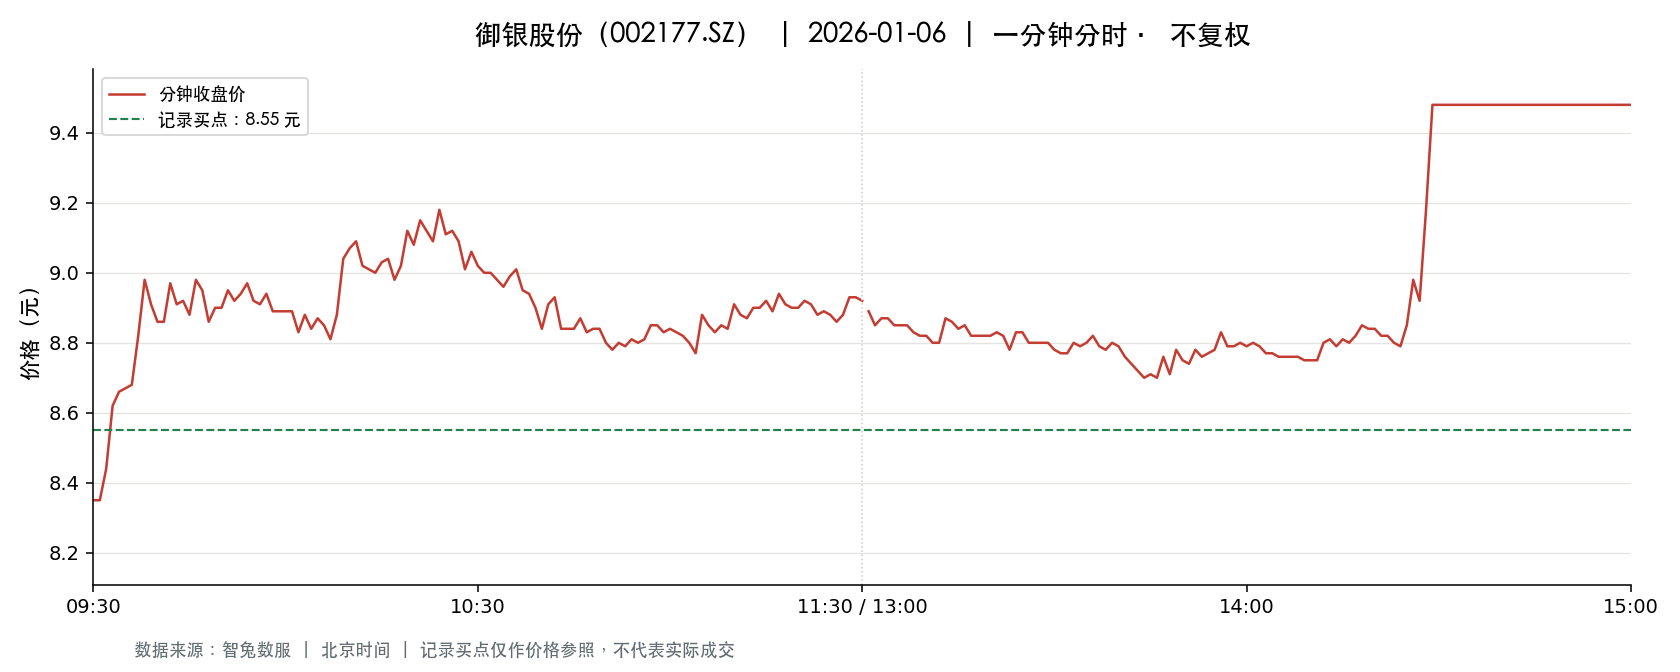

The data file committed next to this chart (first rows):
t, o, h, l, c, v, a, pc, sf
2026-01-06 09:30:00, 8.35, 8.35, 8.35, 8.35, 37718, 31494530, 8.62, 0.0
2026-01-06 09:31:00, 8.37, 8.4, 8.21, 8.35, 114282, 94838911, 8.35, 0.0
2026-01-06 09:32:00, 8.38, 8.55, 8.38, 8.44, 50280, 42648978, 8.35, 0.0
2026-01-06 09:33:00, 8.48, 8.68, 8.48, 8.62, 62250, 53419044, 8.44, 0.0
2026-01-06 09:34:00, 8.62, 8.7, 8.52, 8.66, 60730, 52239137, 8.62, 0.0
2026-01-06 09:35:00, 8.67, 8.69, 8.66, 8.67, 43750, 37954732, 8.66, 0.0
2026-01-06 09:36:00, 8.67, 8.69, 8.65, 8.68, 40095, 34795697, 8.67, 0.0
2026-01-06 09:37:00, 8.7, 8.86, 8.7, 8.82, 74796, 65861292, 8.68, 0.0
2026-01-06 09:38:00, 8.81, 9.05, 8.81, 8.98, 130359, 116669857, 8.82, 0.0
2026-01-06 09:39:00, 9.0, 9.02, 8.91, 8.91, 96644, 86857813, 8.98, 0.0
2026-01-06 09:40:00, 8.9, 8.9, 8.82, 8.86, 57583, 51077682, 8.91, 0.0
2026-01-06 09:41:00, 8.88, 8.96, 8.86, 8.86, 57442, 51189857, 8.86, 0.0
2026-01-06 09:42:00, 8.86, 9.01, 8.86, 8.97, 61025, 54739069, 8.86, 0.0
2026-01-06 09:43:00, 8.97, 8.97, 8.91, 8.91, 35169, 31385080, 8.97, 0.0
2026-01-06 09:44:00, 8.91, 8.92, 8.86, 8.92, 27878, 24794075, 8.91, 0.0
2026-01-06 09:45:00, 8.92, 8.92, 8.88, 8.88, 49956, 44428527, 8.92, 0.0
2026-01-06 09:46:00, 8.88, 9.0, 8.87, 8.98, 48988, 43877690, 8.88, 0.0
2026-01-06 09:47:00, 8.97, 8.97, 8.93, 8.95, 30945, 27661543, 8.98, 0.0
2026-01-06 09:48:00, 8.95, 8.95, 8.86, 8.86, 22202, 19774866, 8.95, 0.0
2026-01-06 09:49:00, 8.88, 8.92, 8.88, 8.9, 20709, 18446026, 8.86, 0.0
2026-01-06 09:50:00, 8.89, 8.9, 8.87, 8.9, 14966, 13299965, 8.9, 0.0
2026-01-06 09:51:00, 8.9, 8.98, 8.9, 8.95, 32036, 28668759, 8.9, 0.0
2026-01-06 09:52:00, 8.96, 8.96, 8.91, 8.92, 14373, 12831997, 8.95, 0.0
2026-01-06 09:53:00, 8.92, 8.95, 8.91, 8.94, 12319, 10999627, 8.92, 0.0
2026-01-06 09:54:00, 8.93, 9.03, 8.93, 8.97, 66817, 60133186, 8.94, 0.0
2026-01-06 09:55:00, 8.96, 8.96, 8.92, 8.92, 23369, 20885012, 8.97, 0.0
2026-01-06 09:56:00, 8.92, 8.93, 8.9, 8.91, 13362, 11911035, 8.92, 0.0
2026-01-06 09:57:00, 8.92, 8.96, 8.92, 8.94, 19472, 17406818, 8.91, 0.0
2026-01-06 09:58:00, 8.9, 8.91, 8.88, 8.89, 34688, 30859742, 8.94, 0.0
2026-01-06 09:59:00, 8.89, 8.9, 8.88, 8.89, 12534, 11143727, 8.89, 0.0
2026-01-06 10:00:00, 8.89, 8.91, 8.88, 8.89, 10312, 9171541, 8.89, 0.0
2026-01-06 10:01:00, 8.9, 8.91, 8.89, 8.89, 12988, 11557413, 8.89, 0.0
2026-01-06 10:02:00, 8.89, 8.9, 8.83, 8.83, 32743, 29025881, 8.89, 0.0
2026-01-06 10:03:00, 8.84, 8.88, 8.84, 8.88, 15784, 13983884, 8.83, 0.0
2026-01-06 10:04:00, 8.87, 8.88, 8.84, 8.84, 11570, 10247536, 8.88, 0.0
2026-01-06 10:05:00, 8.85, 8.88, 8.85, 8.87, 9881, 8761733, 8.84, 0.0
2026-01-06 10:06:00, 8.86, 8.86, 8.85, 8.85, 10276, 9102312, 8.87, 0.0
2026-01-06 10:07:00, 8.86, 8.86, 8.81, 8.81, 16164, 14279805, 8.85, 0.0
2026-01-06 10:08:00, 8.82, 8.89, 8.82, 8.88, 19353, 17150772, 8.81, 0.0
2026-01-06 10:09:00, 8.88, 9.04, 8.86, 9.04, 43412, 38998364, 8.88, 0.0
2026-01-06 10:10:00, 9.04, 9.1, 9.04, 9.07, 65936, 59816214, 9.04, 0.0
2026-01-06 10:11:00, 9.06, 9.09, 9.03, 9.09, 35322, 31988850, 9.07, 0.0
2026-01-06 10:12:00, 9.09, 9.09, 9.02, 9.02, 21662, 19612873, 9.09, 0.0
2026-01-06 10:13:00, 9.02, 9.03, 9.01, 9.01, 13457, 12133450, 9.02, 0.0
2026-01-06 10:14:00, 9.0, 9.04, 9.0, 9.0, 15218, 13719511, 9.01, 0.0
2026-01-06 10:15:00, 9.0, 9.03, 8.97, 9.03, 8611, 7753222, 9.0, 0.0
2026-01-06 10:16:00, 9.03, 9.05, 9.02, 9.04, 10720, 9687442, 9.03, 0.0
2026-01-06 10:17:00, 9.03, 9.04, 8.98, 8.98, 12661, 11415679, 9.04, 0.0
2026-01-06 10:18:00, 8.99, 9.04, 8.99, 9.02, 17377, 15635779, 8.98, 0.0
2026-01-06 10:19:00, 9.03, 9.14, 9.03, 9.12, 53263, 48446352, 9.02, 0.0
2026-01-06 10:20:00, 9.11, 9.11, 9.06, 9.08, 14709, 13356785, 9.12, 0.0
2026-01-06 10:21:00, 9.09, 9.15, 9.09, 9.15, 26308, 23985619, 9.08, 0.0
2026-01-06 10:22:00, 9.15, 9.17, 9.12, 9.12, 29315, 26823691, 9.15, 0.0
2026-01-06 10:23:00, 9.12, 9.12, 9.09, 9.09, 10550, 9613971, 9.12, 0.0
2026-01-06 10:24:00, 9.09, 9.2, 9.08, 9.18, 30035, 27501527, 9.09, 0.0
2026-01-06 10:25:00, 9.18, 9.18, 9.09, 9.11, 18949, 17298423, 9.18, 0.0
2026-01-06 10:26:00, 9.1, 9.12, 9.09, 9.12, 8239, 7507333, 9.11, 0.0
2026-01-06 10:27:00, 9.11, 9.13, 9.09, 9.09, 9148, 8334687, 9.12, 0.0
2026-01-06 10:28:00, 9.08, 9.08, 9.01, 9.01, 18675, 16890410, 9.09, 0.0
2026-01-06 10:29:00, 9.0, 9.07, 9.0, 9.06, 10349, 9354894, 9.01, 0.0
... 181 more rows
